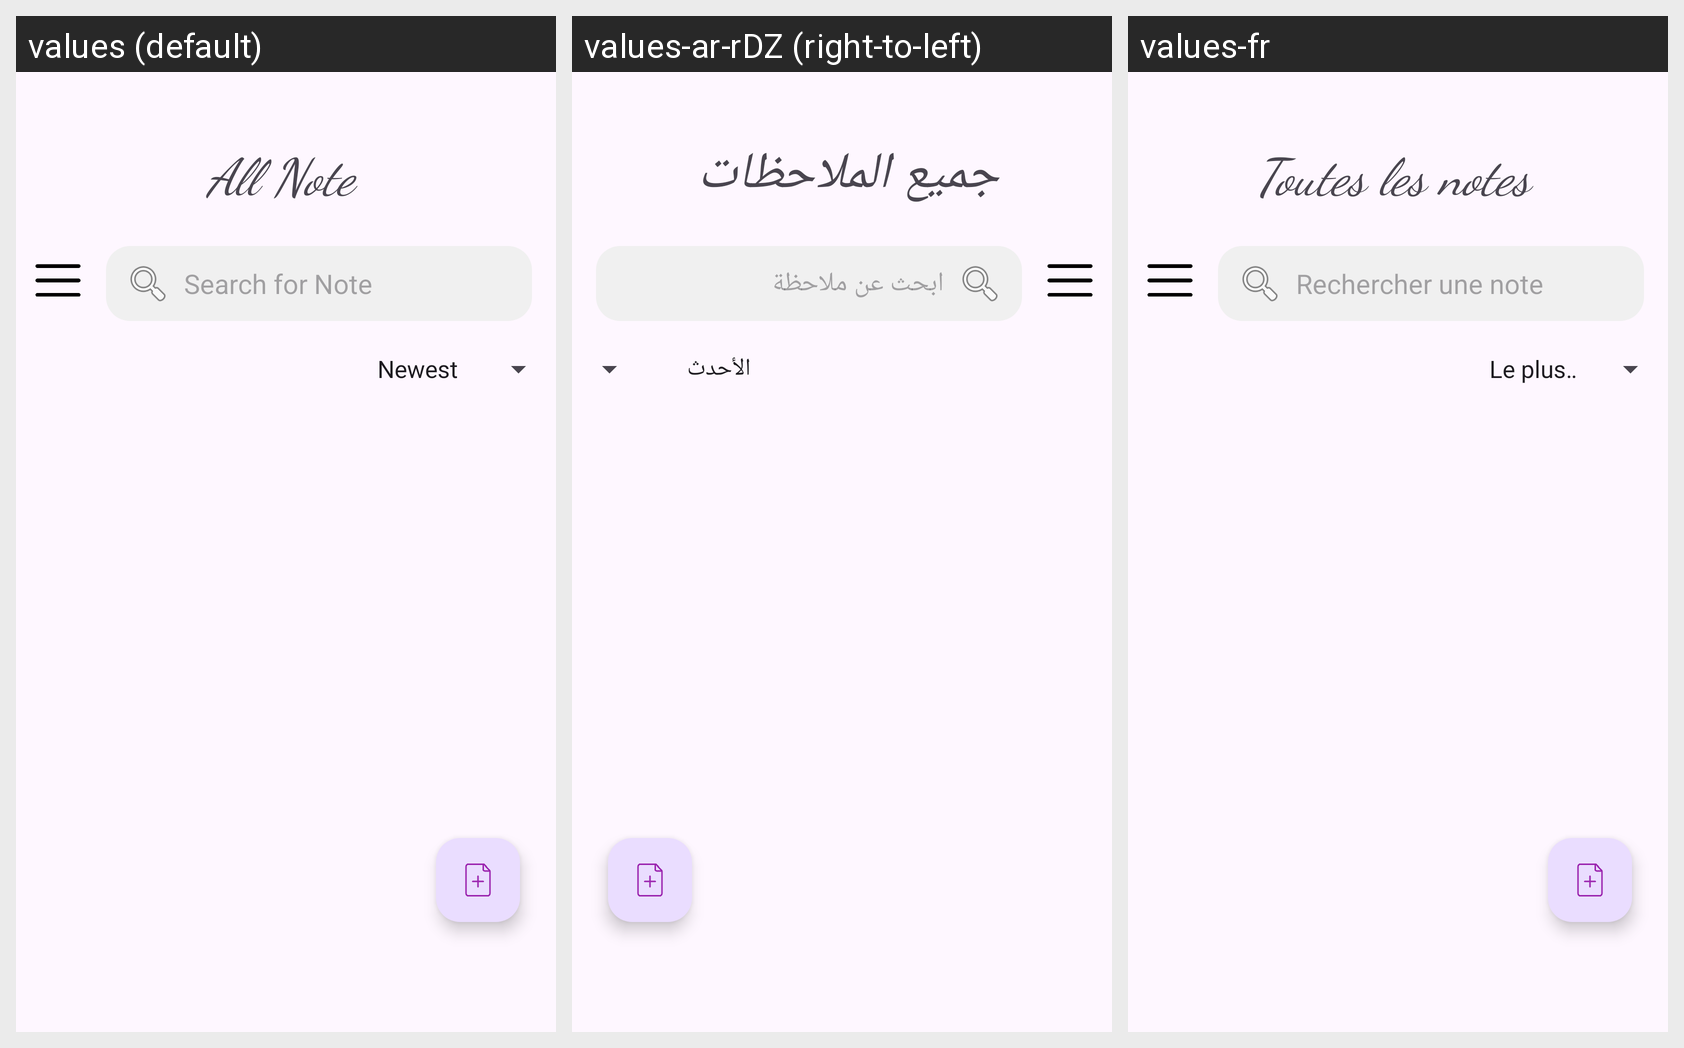

This grid shows one Android layout under several languages. Give, for every string resource on the screen, its name, the default text and each shown locale's text.
Android screen res/layout/activity_main.xml rendered under 3 locales, left to right: values (default), values-ar-rDZ (right-to-left), values-fr. Device: Nexus 5 (rendered at 1080×1920; each locale shown at half size, 540×960, under a caption strip naming it); theme Theme.NOTE.
Strings drawn on this screen, with the default value and each locale's value (text and hints the layout hard-codes, and strings that could not be matched under every locale, appear in the picture but are not listed):

search_hint
  values: Search for Note
  values-ar-rDZ: ابحث عن ملاحظة
  values-fr: Rechercher une note

all_notes
  values: All Note
  values-ar-rDZ: جميع الملاحظات
  values-fr: Toutes les notes
